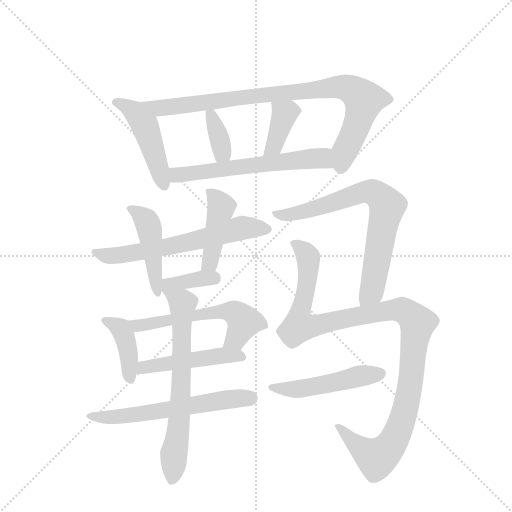
t = 0.00 s
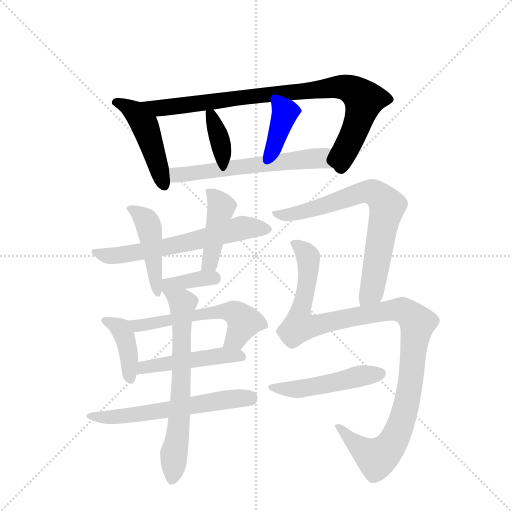
t = 2.44 s
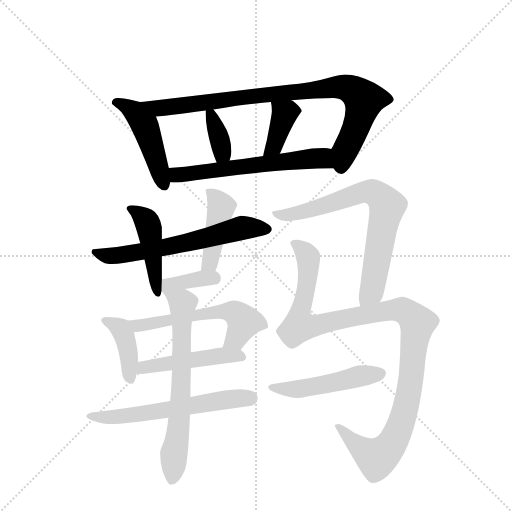
t = 4.88 s
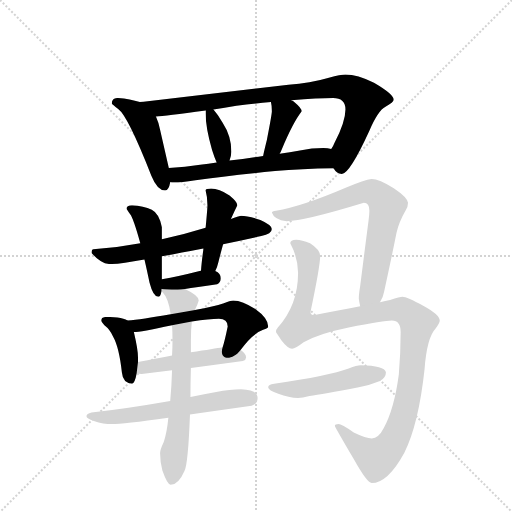
t = 7.32 s
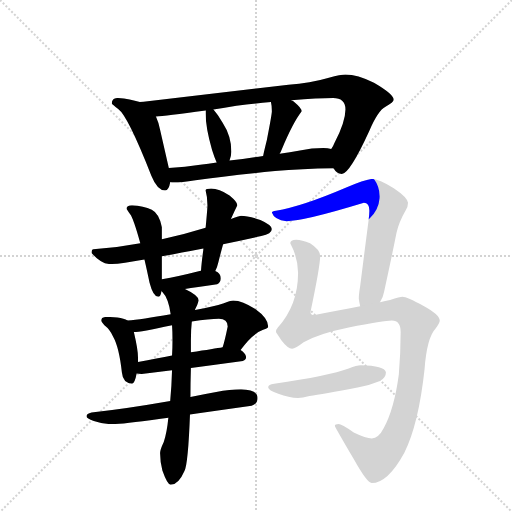
t = 9.76 s
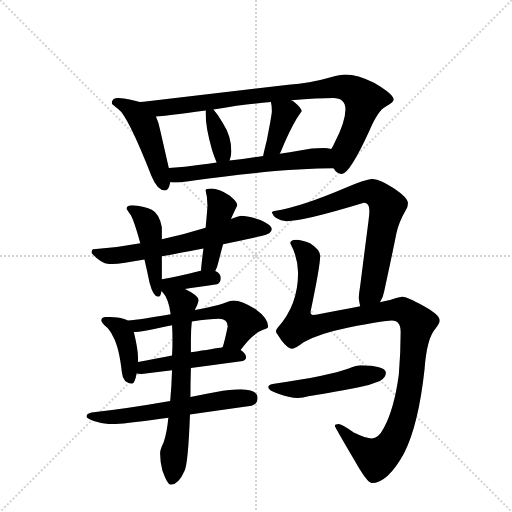
t = 12.20 s

The animated SVG that drew these frames (rendered in a browser with its animation timeline set to each time). Animation: 17 CSS @keyframes rules; one cycle of 12.20 s.

<svg version="1.1" viewBox="0 0 1024 1024" xmlns="http://www.w3.org/2000/svg">
  <g stroke="lightgray" stroke-dasharray="1,1" stroke-width="1" transform="scale(4, 4)">
    <line x1="0" y1="0" x2="256" y2="256"></line>
    <line x1="256" y1="0" x2="0" y2="256"></line>
    <line x1="128" y1="0" x2="128" y2="256"></line>
    <line x1="0" y1="128" x2="256" y2="128"></line>
  </g>
  <g transform="scale(0.92, -0.92) translate(60, -900)">
    <style type="text/css">
      
        @keyframes keyframes0 {
          from {
            stroke: blue;
            stroke-dashoffset: 478;
            stroke-width: 128;
          }
          61% {
            animation-timing-function: step-end;
            stroke: blue;
            stroke-dashoffset: 0;
            stroke-width: 128;
          }
          to {
            stroke: black;
            stroke-width: 1024;
          }
        }
        #make-me-a-hanzi-animation-0 {
          animation: keyframes0 0.6389973958333334s both;
          animation-delay: 0s;
          animation-timing-function: linear;
        }
      
        @keyframes keyframes1 {
          from {
            stroke: blue;
            stroke-dashoffset: 897;
            stroke-width: 128;
          }
          74% {
            animation-timing-function: step-end;
            stroke: blue;
            stroke-dashoffset: 0;
            stroke-width: 128;
          }
          to {
            stroke: black;
            stroke-width: 1024;
          }
        }
        #make-me-a-hanzi-animation-1 {
          animation: keyframes1 0.97998046875s both;
          animation-delay: 0.6389973958333334s;
          animation-timing-function: linear;
        }
      
        @keyframes keyframes2 {
          from {
            stroke: blue;
            stroke-dashoffset: 363;
            stroke-width: 128;
          }
          54% {
            animation-timing-function: step-end;
            stroke: blue;
            stroke-dashoffset: 0;
            stroke-width: 128;
          }
          to {
            stroke: black;
            stroke-width: 1024;
          }
        }
        #make-me-a-hanzi-animation-2 {
          animation: keyframes2 0.54541015625s both;
          animation-delay: 1.6189778645833335s;
          animation-timing-function: linear;
        }
      
        @keyframes keyframes3 {
          from {
            stroke: blue;
            stroke-dashoffset: 386;
            stroke-width: 128;
          }
          56% {
            animation-timing-function: step-end;
            stroke: blue;
            stroke-dashoffset: 0;
            stroke-width: 128;
          }
          to {
            stroke: black;
            stroke-width: 1024;
          }
        }
        #make-me-a-hanzi-animation-3 {
          animation: keyframes3 0.5641276041666666s both;
          animation-delay: 2.1643880208333335s;
          animation-timing-function: linear;
        }
      
        @keyframes keyframes4 {
          from {
            stroke: blue;
            stroke-dashoffset: 607;
            stroke-width: 128;
          }
          66% {
            animation-timing-function: step-end;
            stroke: blue;
            stroke-dashoffset: 0;
            stroke-width: 128;
          }
          to {
            stroke: black;
            stroke-width: 1024;
          }
        }
        #make-me-a-hanzi-animation-4 {
          animation: keyframes4 0.7439778645833334s both;
          animation-delay: 2.728515625s;
          animation-timing-function: linear;
        }
      
        @keyframes keyframes5 {
          from {
            stroke: blue;
            stroke-dashoffset: 635;
            stroke-width: 128;
          }
          67% {
            animation-timing-function: step-end;
            stroke: blue;
            stroke-dashoffset: 0;
            stroke-width: 128;
          }
          to {
            stroke: black;
            stroke-width: 1024;
          }
        }
        #make-me-a-hanzi-animation-5 {
          animation: keyframes5 0.7667643229166666s both;
          animation-delay: 3.4724934895833335s;
          animation-timing-function: linear;
        }
      
        @keyframes keyframes6 {
          from {
            stroke: blue;
            stroke-dashoffset: 456;
            stroke-width: 128;
          }
          60% {
            animation-timing-function: step-end;
            stroke: blue;
            stroke-dashoffset: 0;
            stroke-width: 128;
          }
          to {
            stroke: black;
            stroke-width: 1024;
          }
        }
        #make-me-a-hanzi-animation-6 {
          animation: keyframes6 0.62109375s both;
          animation-delay: 4.2392578125s;
          animation-timing-function: linear;
        }
      
        @keyframes keyframes7 {
          from {
            stroke: blue;
            stroke-dashoffset: 438;
            stroke-width: 128;
          }
          59% {
            animation-timing-function: step-end;
            stroke: blue;
            stroke-dashoffset: 0;
            stroke-width: 128;
          }
          to {
            stroke: black;
            stroke-width: 1024;
          }
        }
        #make-me-a-hanzi-animation-7 {
          animation: keyframes7 0.6064453125s both;
          animation-delay: 4.8603515625s;
          animation-timing-function: linear;
        }
      
        @keyframes keyframes8 {
          from {
            stroke: blue;
            stroke-dashoffset: 368;
            stroke-width: 128;
          }
          55% {
            animation-timing-function: step-end;
            stroke: blue;
            stroke-dashoffset: 0;
            stroke-width: 128;
          }
          to {
            stroke: black;
            stroke-width: 1024;
          }
        }
        #make-me-a-hanzi-animation-8 {
          animation: keyframes8 0.5494791666666666s both;
          animation-delay: 5.466796875s;
          animation-timing-function: linear;
        }
      
        @keyframes keyframes9 {
          from {
            stroke: blue;
            stroke-dashoffset: 406;
            stroke-width: 128;
          }
          57% {
            animation-timing-function: step-end;
            stroke: blue;
            stroke-dashoffset: 0;
            stroke-width: 128;
          }
          to {
            stroke: black;
            stroke-width: 1024;
          }
        }
        #make-me-a-hanzi-animation-9 {
          animation: keyframes9 0.5804036458333334s both;
          animation-delay: 6.016276041666667s;
          animation-timing-function: linear;
        }
      
        @keyframes keyframes10 {
          from {
            stroke: blue;
            stroke-dashoffset: 582;
            stroke-width: 128;
          }
          65% {
            animation-timing-function: step-end;
            stroke: blue;
            stroke-dashoffset: 0;
            stroke-width: 128;
          }
          to {
            stroke: black;
            stroke-width: 1024;
          }
        }
        #make-me-a-hanzi-animation-10 {
          animation: keyframes10 0.7236328125s both;
          animation-delay: 6.5966796875s;
          animation-timing-function: linear;
        }
      
        @keyframes keyframes11 {
          from {
            stroke: blue;
            stroke-dashoffset: 483;
            stroke-width: 128;
          }
          61% {
            animation-timing-function: step-end;
            stroke: blue;
            stroke-dashoffset: 0;
            stroke-width: 128;
          }
          to {
            stroke: black;
            stroke-width: 1024;
          }
        }
        #make-me-a-hanzi-animation-11 {
          animation: keyframes11 0.64306640625s both;
          animation-delay: 7.3203125s;
          animation-timing-function: linear;
        }
      
        @keyframes keyframes12 {
          from {
            stroke: blue;
            stroke-dashoffset: 609;
            stroke-width: 128;
          }
          66% {
            animation-timing-function: step-end;
            stroke: blue;
            stroke-dashoffset: 0;
            stroke-width: 128;
          }
          to {
            stroke: black;
            stroke-width: 1024;
          }
        }
        #make-me-a-hanzi-animation-12 {
          animation: keyframes12 0.74560546875s both;
          animation-delay: 7.96337890625s;
          animation-timing-function: linear;
        }
      
        @keyframes keyframes13 {
          from {
            stroke: blue;
            stroke-dashoffset: 687;
            stroke-width: 128;
          }
          69% {
            animation-timing-function: step-end;
            stroke: blue;
            stroke-dashoffset: 0;
            stroke-width: 128;
          }
          to {
            stroke: black;
            stroke-width: 1024;
          }
        }
        #make-me-a-hanzi-animation-13 {
          animation: keyframes13 0.80908203125s both;
          animation-delay: 8.708984375s;
          animation-timing-function: linear;
        }
      
        @keyframes keyframes14 {
          from {
            stroke: blue;
            stroke-dashoffset: 742;
            stroke-width: 128;
          }
          71% {
            animation-timing-function: step-end;
            stroke: blue;
            stroke-dashoffset: 0;
            stroke-width: 128;
          }
          to {
            stroke: black;
            stroke-width: 1024;
          }
        }
        #make-me-a-hanzi-animation-14 {
          animation: keyframes14 0.8538411458333334s both;
          animation-delay: 9.51806640625s;
          animation-timing-function: linear;
        }
      
        @keyframes keyframes15 {
          from {
            stroke: blue;
            stroke-dashoffset: 1138;
            stroke-width: 128;
          }
          79% {
            animation-timing-function: step-end;
            stroke: blue;
            stroke-dashoffset: 0;
            stroke-width: 128;
          }
          to {
            stroke: black;
            stroke-width: 1024;
          }
        }
        #make-me-a-hanzi-animation-15 {
          animation: keyframes15 1.1761067708333333s both;
          animation-delay: 10.371907552083334s;
          animation-timing-function: linear;
        }
      
        @keyframes keyframes16 {
          from {
            stroke: blue;
            stroke-dashoffset: 497;
            stroke-width: 128;
          }
          62% {
            animation-timing-function: step-end;
            stroke: blue;
            stroke-dashoffset: 0;
            stroke-width: 128;
          }
          to {
            stroke: black;
            stroke-width: 1024;
          }
        }
        #make-me-a-hanzi-animation-16 {
          animation: keyframes16 0.6544596354166666s both;
          animation-delay: 11.548014322916668s;
          animation-timing-function: linear;
        }
      
    </style>
    
      <path d="M 196 687 Q 183 687 183 675 Q 184 673 197 663 Q 218 648 269 518 Q 282 486 299 486 Q 307 486 310 504 L 307 535 L 288 618 Q 285 634 279 647 C 269 670 269 670 244 678 Q 223 685 196 687 Z" fill="lightgray"></path>
    
      <path d="M 665 534 Q 672 522 683 522 Q 700 522 743 616 Q 762 660 778 668 Q 796 678 796 683 Q 796 695 753 720 Q 717 738 691 738 Q 681 738 655 731 Q 614 719 567 716 L 252 679 Q 248 679 244 678 C 214 674 249 644 279 647 Q 298 648 387 660 L 404 662 Q 426 665 454 670 Q 495 675 529 678 L 573 682 Q 632 687 664 687 Q 691 687 691 662 Q 691 635 667 589 Q 664 581 660 576 C 646 549 645 548 665 534 Z" fill="lightgray"></path>
    
      <path d="M 387 660 L 387 653 Q 387 622 401 574 Q 406 558 411 547 C 423 520 430 522 439 551 Q 443 563 443 570 Q 443 604 424 633 Q 414 651 404 662 C 387 682 387 682 387 660 Z" fill="lightgray"></path>
    
      <path d="M 529 678 Q 531 670 531 658 Q 531 651 520 595 Q 514 571 512 561 C 506 532 533 540 548 566 Q 550 569 552 574 Q 577 634 596 658 Q 596 665 579 679 Q 578 680 573 682 C 546 694 524 704 529 678 Z" fill="lightgray"></path>
    
      <path d="M 310 504 Q 314 503 319 503 Q 333 503 365 508 Q 434 518 538 528 Q 595 533 665 534 C 695 535 690 571 660 576 Q 653 578 643 578 Q 618 578 592 573 Q 570 569 548 566 L 512 561 Q 475 555 439 551 L 411 547 Q 393 544 375 542 Q 343 537 307 535 C 277 533 280 506 310 504 Z" fill="lightgray"></path>
    
      <path d="M 464 431 Q 462 431 442 424 L 387 405 Q 339 390 292 380 L 245 371 Q 193 361 143 358 Q 139 358 139 350 Q 160 326 179 326 Q 200 326 254 336 L 292 343 Q 331 350 382 360 L 425 369 Q 463 377 508 387 Q 531 391 531 402 Q 531 411 506 422 Q 478 431 464 431 Z" fill="lightgray"></path>
    
      <path d="M 292 293 L 292 343 L 292 380 L 292 406 Q 286 436 270 444 Q 252 453 227 454 Q 215 454 215 446 Q 216 444 223 434 Q 230 425 245 371 L 254 336 Q 259 315 265 286 Q 273 255 284 255 Q 289 255 291 267 L 292 293 Z" fill="lightgray"></path>
    
      <path d="M 442 424 Q 450 442 456 454 Q 456 461 439 475 Q 416 490 399 490 Q 387 490 387 486 Q 391 472 391 454 Q 391 447 387 405 L 382 360 L 382 357 Q 378 328 377 312 C 375 282 395 284 408 311 Q 412 318 415 331 Q 420 351 425 369 L 442 424 Z" fill="lightgray"></path>
    
      <path d="M 342 272 Q 365 275 412 282 Q 420 286 420 295 Q 420 306 408 311 L 377 312 Q 376 312 374 311 Q 327 299 292 293 C 256 287 271 263 342 272 Z" fill="lightgray"></path>
    
      <path d="M 217 203 Q 214 206 208 207 Q 195 211 171 211 Q 160 211 160 203 Q 160 200 167 193 Q 179 184 186 168 Q 199 145 205 90 Q 207 67 227 66 Q 233 66 237 88 L 240 113 L 240 123 Q 240 140 231 178 C 227 197 227 197 217 203 Z" fill="lightgray"></path>
    
      <path d="M 311 217 Q 247 206 217 203 C 187 200 201 175 231 178 Q 245 178 314 193 L 357 201 Q 395 207 416 207 Q 435 207 435 190 Q 428 156 424 145 C 415 116 445 115 463 139 Q 489 175 512 183 Q 523 186 523 190 Q 523 208 495 228 Q 467 247 447 247 Q 441 247 425 240 Q 407 234 364 226 L 311 217 Z" fill="lightgray"></path>
    
      <path d="M 237 88 Q 241 87 248 87 L 314 95 L 355 100 Q 410 107 468 115 Q 475 118 475 123 Q 475 131 463 139 C 450 149 450 149 424 145 Q 407 142 355 134 L 314 127 Q 283 121 240 113 C 211 108 207 92 237 88 Z" fill="lightgray"></path>
    
      <path d="M 310 28 Q 213 11 139 3 Q 128 0 128 -5 Q 128 -10 144 -15 Q 165 -22 183 -22 Q 207 -22 306 -8 L 353 -1 Q 409 7 487 18 Q 500 22 500 35 Q 500 53 464 54 Q 440 54 410 48 Q 382 43 354 37 L 310 28 Z" fill="lightgray"></path>
    
      <path d="M 291 267 L 293 265 Q 306 252 311 217 L 314 193 Q 315 179 315 161 Q 315 143 314 127 L 314 95 Q 313 59 310 28 L 306 -8 Q 303 -39 296 -61 Q 288 -78 288 -85 Q 288 -103 293 -123 Q 304 -154 311 -154 Q 328 -154 341 -124 Q 349 -108 353 -1 L 354 37 Q 354 65 355 100 L 355 134 L 355 161 Q 355 183 357 201 L 364 226 L 364 227 Q 370 239 372 247 Q 372 258 342 272 C 315 286 272 291 291 267 Z" fill="lightgray"></path>
    
      <path d="M 766 243 Q 773 254 775 266 Q 790 334 802 394 Q 807 417 822 443 Q 827 450 827 459 Q 826 471 796 491 Q 764 511 748 511 Q 732 509 694 493 Q 596 451 540 442 Q 531 441 531 438 Q 536 422 563 419 Q 600 419 731 459 Q 743 459 743 442 Q 743 434 741 419 Q 731 342 723 278 Q 720 260 720 251 Q 721 243 723 234 C 728 204 753 216 766 243 Z" fill="lightgray"></path>
    
      <path d="M 584 379 Q 571 379 571 371 Q 588 339 588 307 Q 588 237 544 188 Q 540 184 540 178 Q 540 177 552 160 Q 566 142 575 142 Q 582 142 600 156 Q 634 175 698 188 Q 775 203 792 203 Q 811 203 811 178 Q 811 133 807 86 Q 797 11 774 -31 Q 763 -53 748 -53 Q 736 -53 709 -40 Q 682 -22 676 -22 Q 668 -22 668 -26 Q 668 -28 709 -98 Q 738 -150 748 -150 Q 783 -150 819 -84 Q 850 -22 863 98 Q 868 166 887 186 Q 896 197 896 203 Q 896 216 861 235 Q 824 255 815 255 Q 810 255 788 248 Q 778 246 766 243 L 723 234 Q 681 226 624 215 Q 615 215 615 222 Q 636 322 636 343 Q 636 357 614 371 Q 596 379 584 379 Z" fill="lightgray"></path>
    
      <path d="M 724 106 Q 716 106 698 99 Q 655 83 536 66 Q 523 65 523 58 Q 523 51 545 44 Q 568 35 588 35 Q 597 35 613 39 Q 640 43 720 58 Q 741 62 766 72 Q 779 79 779 91 Q 776 105 724 106 Z" fill="lightgray"></path>
    
    
      <clipPath id="make-me-a-hanzi-clip-0">
        <path d="M 196 687 Q 183 687 183 675 Q 184 673 197 663 Q 218 648 269 518 Q 282 486 299 486 Q 307 486 310 504 L 307 535 L 288 618 Q 285 634 279 647 C 269 670 269 670 244 678 Q 223 685 196 687 Z"></path>
      </clipPath>
      <path clip-path="url(#make-me-a-hanzi-clip-0)" d="M 190 678 L 232 657 L 254 630 L 297 497" fill="none" id="make-me-a-hanzi-animation-0" stroke-dasharray="350 700" stroke-linecap="round"></path>
    
      <clipPath id="make-me-a-hanzi-clip-1">
        <path d="M 665 534 Q 672 522 683 522 Q 700 522 743 616 Q 762 660 778 668 Q 796 678 796 683 Q 796 695 753 720 Q 717 738 691 738 Q 681 738 655 731 Q 614 719 567 716 L 252 679 Q 248 679 244 678 C 214 674 249 644 279 647 Q 298 648 387 660 L 404 662 Q 426 665 454 670 Q 495 675 529 678 L 573 682 Q 632 687 664 687 Q 691 687 691 662 Q 691 635 667 589 Q 664 581 660 576 C 646 549 645 548 665 534 Z"></path>
      </clipPath>
      <path clip-path="url(#make-me-a-hanzi-clip-1)" d="M 260 675 L 289 665 L 482 691 L 668 711 L 694 709 L 731 682 L 712 615 L 689 571 L 681 535" fill="none" id="make-me-a-hanzi-animation-1" stroke-dasharray="769 1538" stroke-linecap="round"></path>
    
      <clipPath id="make-me-a-hanzi-clip-2">
        <path d="M 387 660 L 387 653 Q 387 622 401 574 Q 406 558 411 547 C 423 520 430 522 439 551 Q 443 563 443 570 Q 443 604 424 633 Q 414 651 404 662 C 387 682 387 682 387 660 Z"></path>
      </clipPath>
      <path clip-path="url(#make-me-a-hanzi-clip-2)" d="M 392 657 L 418 597 L 423 569 L 417 557" fill="none" id="make-me-a-hanzi-animation-2" stroke-dasharray="235 470" stroke-linecap="round"></path>
    
      <clipPath id="make-me-a-hanzi-clip-3">
        <path d="M 529 678 Q 531 670 531 658 Q 531 651 520 595 Q 514 571 512 561 C 506 532 533 540 548 566 Q 550 569 552 574 Q 577 634 596 658 Q 596 665 579 679 Q 578 680 573 682 C 546 694 524 704 529 678 Z"></path>
      </clipPath>
      <path clip-path="url(#make-me-a-hanzi-clip-3)" d="M 537 675 L 558 652 L 540 590 L 518 564" fill="none" id="make-me-a-hanzi-animation-3" stroke-dasharray="258 516" stroke-linecap="round"></path>
    
      <clipPath id="make-me-a-hanzi-clip-4">
        <path d="M 310 504 Q 314 503 319 503 Q 333 503 365 508 Q 434 518 538 528 Q 595 533 665 534 C 695 535 690 571 660 576 Q 653 578 643 578 Q 618 578 592 573 Q 570 569 548 566 L 512 561 Q 475 555 439 551 L 411 547 Q 393 544 375 542 Q 343 537 307 535 C 277 533 280 506 310 504 Z"></path>
      </clipPath>
      <path clip-path="url(#make-me-a-hanzi-clip-4)" d="M 315 512 L 330 521 L 614 555 L 637 556 L 656 540" fill="none" id="make-me-a-hanzi-animation-4" stroke-dasharray="479 958" stroke-linecap="round"></path>
    
      <clipPath id="make-me-a-hanzi-clip-5">
        <path d="M 464 431 Q 462 431 442 424 L 387 405 Q 339 390 292 380 L 245 371 Q 193 361 143 358 Q 139 358 139 350 Q 160 326 179 326 Q 200 326 254 336 L 292 343 Q 331 350 382 360 L 425 369 Q 463 377 508 387 Q 531 391 531 402 Q 531 411 506 422 Q 478 431 464 431 Z"></path>
      </clipPath>
      <path clip-path="url(#make-me-a-hanzi-clip-5)" d="M 151 349 L 176 343 L 241 351 L 338 370 L 458 403 L 522 401" fill="none" id="make-me-a-hanzi-animation-5" stroke-dasharray="507 1014" stroke-linecap="round"></path>
    
      <clipPath id="make-me-a-hanzi-clip-6">
        <path d="M 292 293 L 292 343 L 292 380 L 292 406 Q 286 436 270 444 Q 252 453 227 454 Q 215 454 215 446 Q 216 444 223 434 Q 230 425 245 371 L 254 336 Q 259 315 265 286 Q 273 255 284 255 Q 289 255 291 267 L 292 293 Z"></path>
      </clipPath>
      <path clip-path="url(#make-me-a-hanzi-clip-6)" d="M 225 444 L 260 417 L 284 263" fill="none" id="make-me-a-hanzi-animation-6" stroke-dasharray="328 656" stroke-linecap="round"></path>
    
      <clipPath id="make-me-a-hanzi-clip-7">
        <path d="M 442 424 Q 450 442 456 454 Q 456 461 439 475 Q 416 490 399 490 Q 387 490 387 486 Q 391 472 391 454 Q 391 447 387 405 L 382 360 L 382 357 Q 378 328 377 312 C 375 282 395 284 408 311 Q 412 318 415 331 Q 420 351 425 369 L 442 424 Z"></path>
      </clipPath>
      <path clip-path="url(#make-me-a-hanzi-clip-7)" d="M 395 483 L 421 450 L 396 330 L 385 317" fill="none" id="make-me-a-hanzi-animation-7" stroke-dasharray="310 620" stroke-linecap="round"></path>
    
      <clipPath id="make-me-a-hanzi-clip-8">
        <path d="M 342 272 Q 365 275 412 282 Q 420 286 420 295 Q 420 306 408 311 L 377 312 Q 376 312 374 311 Q 327 299 292 293 C 256 287 271 263 342 272 Z"></path>
      </clipPath>
      <path clip-path="url(#make-me-a-hanzi-clip-8)" d="M 297 273 L 313 284 L 405 295" fill="none" id="make-me-a-hanzi-animation-8" stroke-dasharray="240 480" stroke-linecap="round"></path>
    
      <clipPath id="make-me-a-hanzi-clip-9">
        <path d="M 217 203 Q 214 206 208 207 Q 195 211 171 211 Q 160 211 160 203 Q 160 200 167 193 Q 179 184 186 168 Q 199 145 205 90 Q 207 67 227 66 Q 233 66 237 88 L 240 113 L 240 123 Q 240 140 231 178 C 227 197 227 197 217 203 Z"></path>
      </clipPath>
      <path clip-path="url(#make-me-a-hanzi-clip-9)" d="M 169 202 L 190 194 L 208 174 L 220 127 L 223 75" fill="none" id="make-me-a-hanzi-animation-9" stroke-dasharray="278 556" stroke-linecap="round"></path>
    
      <clipPath id="make-me-a-hanzi-clip-10">
        <path d="M 311 217 Q 247 206 217 203 C 187 200 201 175 231 178 Q 245 178 314 193 L 357 201 Q 395 207 416 207 Q 435 207 435 190 Q 428 156 424 145 C 415 116 445 115 463 139 Q 489 175 512 183 Q 523 186 523 190 Q 523 208 495 228 Q 467 247 447 247 Q 441 247 425 240 Q 407 234 364 226 L 311 217 Z"></path>
      </clipPath>
      <path clip-path="url(#make-me-a-hanzi-clip-10)" d="M 223 198 L 240 192 L 376 218 L 449 221 L 470 201 L 453 164 L 431 148" fill="none" id="make-me-a-hanzi-animation-10" stroke-dasharray="454 908" stroke-linecap="round"></path>
    
      <clipPath id="make-me-a-hanzi-clip-11">
        <path d="M 237 88 Q 241 87 248 87 L 314 95 L 355 100 Q 410 107 468 115 Q 475 118 475 123 Q 475 131 463 139 C 450 149 450 149 424 145 Q 407 142 355 134 L 314 127 Q 283 121 240 113 C 211 108 207 92 237 88 Z"></path>
      </clipPath>
      <path clip-path="url(#make-me-a-hanzi-clip-11)" d="M 243 94 L 266 104 L 367 120 L 423 127 L 466 124" fill="none" id="make-me-a-hanzi-animation-11" stroke-dasharray="355 710" stroke-linecap="round"></path>
    
      <clipPath id="make-me-a-hanzi-clip-12">
        <path d="M 310 28 Q 213 11 139 3 Q 128 0 128 -5 Q 128 -10 144 -15 Q 165 -22 183 -22 Q 207 -22 306 -8 L 353 -1 Q 409 7 487 18 Q 500 22 500 35 Q 500 53 464 54 Q 440 54 410 48 Q 382 43 354 37 L 310 28 Z"></path>
      </clipPath>
      <path clip-path="url(#make-me-a-hanzi-clip-12)" d="M 135 -3 L 154 -8 L 217 -4 L 434 32 L 484 34" fill="none" id="make-me-a-hanzi-animation-12" stroke-dasharray="481 962" stroke-linecap="round"></path>
    
      <clipPath id="make-me-a-hanzi-clip-13">
        <path d="M 291 267 L 293 265 Q 306 252 311 217 L 314 193 Q 315 179 315 161 Q 315 143 314 127 L 314 95 Q 313 59 310 28 L 306 -8 Q 303 -39 296 -61 Q 288 -78 288 -85 Q 288 -103 293 -123 Q 304 -154 311 -154 Q 328 -154 341 -124 Q 349 -108 353 -1 L 354 37 Q 354 65 355 100 L 355 134 L 355 161 Q 355 183 357 201 L 364 226 L 364 227 Q 370 239 372 247 Q 372 258 342 272 C 315 286 272 291 291 267 Z"></path>
      </clipPath>
      <path clip-path="url(#make-me-a-hanzi-clip-13)" d="M 299 264 L 337 241 L 331 -13 L 314 -144" fill="none" id="make-me-a-hanzi-animation-13" stroke-dasharray="559 1118" stroke-linecap="round"></path>
    
      <clipPath id="make-me-a-hanzi-clip-14">
        <path d="M 766 243 Q 773 254 775 266 Q 790 334 802 394 Q 807 417 822 443 Q 827 450 827 459 Q 826 471 796 491 Q 764 511 748 511 Q 732 509 694 493 Q 596 451 540 442 Q 531 441 531 438 Q 536 422 563 419 Q 600 419 731 459 Q 743 459 743 442 Q 743 434 741 419 Q 731 342 723 278 Q 720 260 720 251 Q 721 243 723 234 C 728 204 753 216 766 243 Z"></path>
      </clipPath>
      <path clip-path="url(#make-me-a-hanzi-clip-14)" d="M 537 436 L 566 433 L 606 441 L 727 482 L 753 481 L 772 467 L 782 453 L 751 279 L 729 240" fill="none" id="make-me-a-hanzi-animation-14" stroke-dasharray="614 1228" stroke-linecap="round"></path>
    
      <clipPath id="make-me-a-hanzi-clip-15">
        <path d="M 584 379 Q 571 379 571 371 Q 588 339 588 307 Q 588 237 544 188 Q 540 184 540 178 Q 540 177 552 160 Q 566 142 575 142 Q 582 142 600 156 Q 634 175 698 188 Q 775 203 792 203 Q 811 203 811 178 Q 811 133 807 86 Q 797 11 774 -31 Q 763 -53 748 -53 Q 736 -53 709 -40 Q 682 -22 676 -22 Q 668 -22 668 -26 Q 668 -28 709 -98 Q 738 -150 748 -150 Q 783 -150 819 -84 Q 850 -22 863 98 Q 868 166 887 186 Q 896 197 896 203 Q 896 216 861 235 Q 824 255 815 255 Q 810 255 788 248 Q 778 246 766 243 L 723 234 Q 681 226 624 215 Q 615 215 615 222 Q 636 322 636 343 Q 636 357 614 371 Q 596 379 584 379 Z"></path>
      </clipPath>
      <path clip-path="url(#make-me-a-hanzi-clip-15)" d="M 582 368 L 610 341 L 593 193 L 620 191 L 804 227 L 825 220 L 846 197 L 823 20 L 792 -65 L 759 -96 L 724 -74 L 673 -25" fill="none" id="make-me-a-hanzi-animation-15" stroke-dasharray="1010 2020" stroke-linecap="round"></path>
    
      <clipPath id="make-me-a-hanzi-clip-16">
        <path d="M 724 106 Q 716 106 698 99 Q 655 83 536 66 Q 523 65 523 58 Q 523 51 545 44 Q 568 35 588 35 Q 597 35 613 39 Q 640 43 720 58 Q 741 62 766 72 Q 779 79 779 91 Q 776 105 724 106 Z"></path>
      </clipPath>
      <path clip-path="url(#make-me-a-hanzi-clip-16)" d="M 531 59 L 602 56 L 769 88" fill="none" id="make-me-a-hanzi-animation-16" stroke-dasharray="369 738" stroke-linecap="round"></path>
    
  </g>
</svg>
